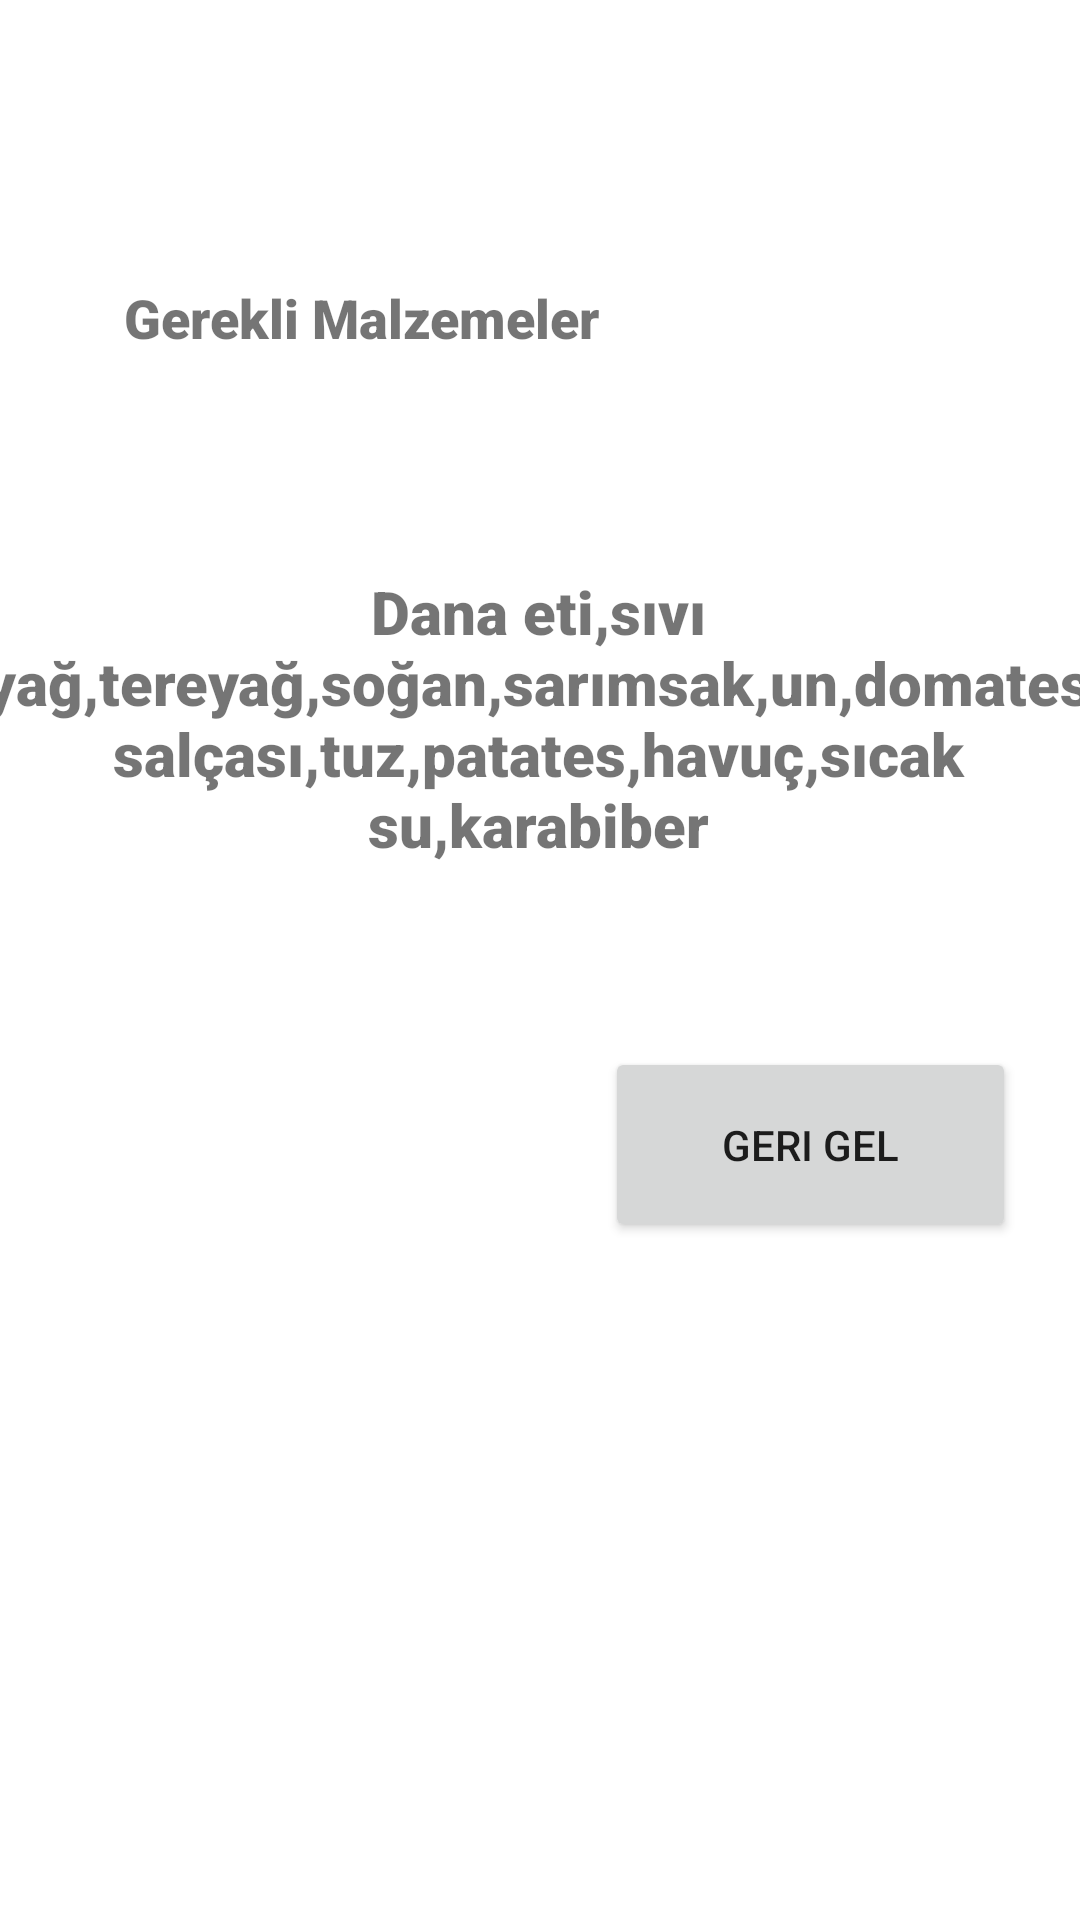

Write the Android layout XML for this screen, with the resource values it uses.
<!-- AndroidManifest.xml: application theme Theme.YemekTarifi -->
<!-- res/layout/activity_three_yemek.xml -->
<?xml version="1.0" encoding="utf-8"?>
<androidx.constraintlayout.widget.ConstraintLayout xmlns:android="http://schemas.android.com/apk/res/android"
    xmlns:app="http://schemas.android.com/apk/res-auto"
    xmlns:tools="http://schemas.android.com/tools"
    android:layout_width="match_parent"
    android:layout_height="match_parent"
    tools:context=".threeYemek">

    <TextView
        android:id="@+id/textView9"
        android:layout_width="251dp"
        android:layout_height="48dp"
        android:layout_marginStart="20dp"
        android:layout_marginTop="82dp"
        android:layout_marginEnd="140dp"
        android:fontFamily="sans-serif-black"
        android:gravity="center"
        android:text="Gerekli Malzemeler"
        android:textSize="18sp"
        app:layout_constraintEnd_toEndOf="parent"
        app:layout_constraintStart_toStartOf="parent"
        app:layout_constraintTop_toTopOf="parent" />

    <TextView
        android:id="@+id/textView10"
        android:layout_width="369dp"
        android:layout_height="149dp"
        android:layout_marginStart="20dp"
        android:layout_marginTop="35dp"
        android:layout_marginEnd="22dp"
        android:fontFamily="sans-serif-black"
        android:gravity="center"
        android:text="Dana eti,sıvı yağ,tereyağ,soğan,sarımsak,un,domates salçası,tuz,patates,havuç,sıcak su,karabiber"
        android:textSize="20sp"
        app:layout_constraintEnd_toEndOf="parent"
        app:layout_constraintStart_toStartOf="parent"
        app:layout_constraintTop_toBottomOf="@+id/textView9" />

    <Button
        android:id="@+id/button9"
        android:layout_width="137dp"
        android:layout_height="65dp"
        android:layout_marginStart="227dp"
        android:layout_marginTop="35dp"
        android:layout_marginEnd="47dp"
        android:onClick="comeBack"
        android:text="Geri gel"
        app:layout_constraintEnd_toEndOf="parent"
        app:layout_constraintStart_toStartOf="parent"
        app:layout_constraintTop_toBottomOf="@+id/textView10" />
</androidx.constraintlayout.widget.ConstraintLayout>
<!-- resources referenced by this layout -->
<resources>
  <style name="Theme.YemekTarifi" parent="Theme.MaterialComponents.DayNight.DarkActionBar">
          
          <item name="colorPrimary">@color/purple_500</item>
          <item name="colorPrimaryVariant">@color/purple_700</item>
          <item name="colorOnPrimary">@color/white</item>
          
          <item name="colorSecondary">@color/teal_200</item>
          <item name="colorSecondaryVariant">@color/teal_700</item>
          <item name="colorOnSecondary">@color/black</item>
          
          <item name="android:statusBarColor">?attr/colorPrimaryVariant</item>
          
      </style>
  <!-- not gathered from this repository: default colours our renderer supplied (Android Studio template values) -->
  <color name="purple_500">#FF6200EE</color>
  <color name="purple_700">#FF3700B3</color>
  <color name="teal_200">#FF03DAC5</color>
  <color name="teal_700">#FF018786</color>
  <color name="black">#FF000000</color>
  <color name="white">#FFFFFFFF</color>
</resources>
